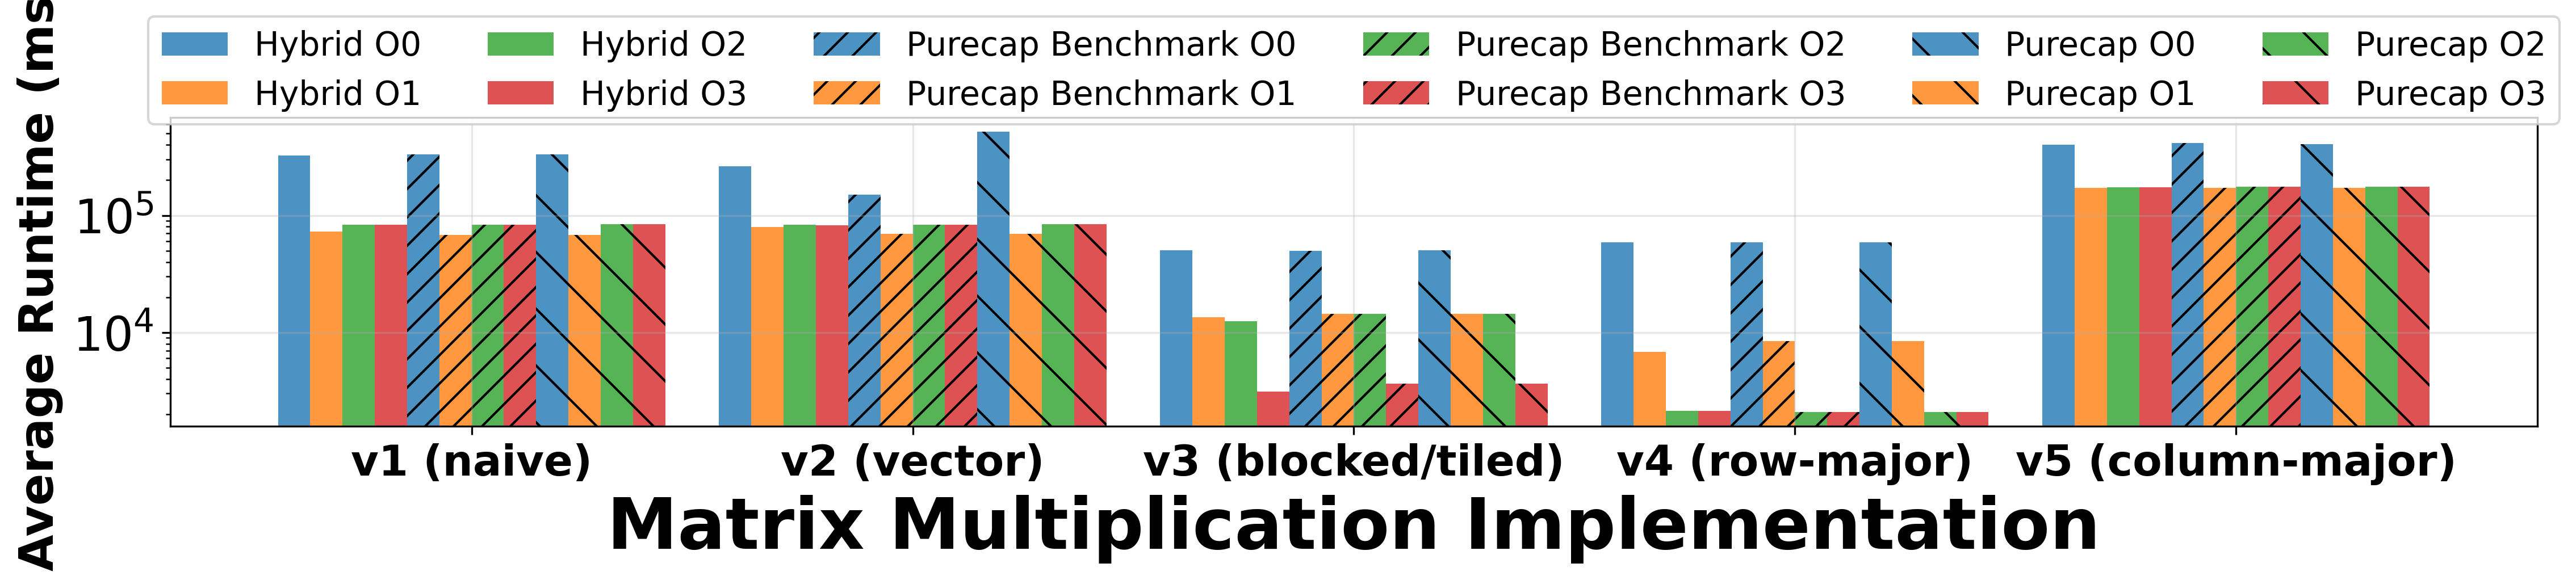

This chart was generated by the following Python code:
import matplotlib.pyplot as plt
import numpy as np
import re
from collections import defaultdict

# Parse the raw benchmark data
def parse_data():
    data = defaultdict(lambda: defaultdict(lambda: defaultdict(list)))
    
    # Extract data from the raw output
    sections = [
        ("Hybrid", "O0", [332117, 320913, 294577, 232674, 50226, 50178, 58643, 58668, 406765, 401175]),
        ("Hybrid", "O1", [72683, 72657, 79424, 79529, 13466, 13457, 6846, 6806, 171920, 171130]),
        ("Hybrid", "O2", [82846, 82818, 83099, 82710, 12441, 12575, 2124, 2131, 174533, 175023]),
        ("Hybrid", "O3", [83029, 82545, 82521, 82731, 3117, 3097, 2112, 2141, 174439, 175004]),
        ("Purecap Benchmark", "O0", [332408, 332332, 150394, 149183, 49901, 49894, 58950, 58951, 410201, 416466]),
        ("Purecap Benchmark", "O1", [67960, 67879, 69473, 69710, 14362, 14363, 8395, 8407, 172423, 172358]),
        ("Purecap Benchmark", "O2", [83342, 83709, 83574, 83512, 14420, 14419, 2077, 2074, 174525, 175368]),
        ("Purecap Benchmark", "O3", [83467, 83492, 83282, 83653, 3633, 3630, 2095, 2091, 176911, 176100]),
        ("Purecap", "O0", [331926, 331731, 521089, 521290, 50486, 50487, 58938, 58942, 407100, 407822]),
        ("Purecap", "O1", [68179, 68491, 69367, 69326, 14363, 14362, 8393, 8400, 171675, 171169]),
        ("Purecap", "O2", [84047, 83552, 83625, 83741, 14417, 14420, 2080, 2077, 175121, 174968]),
        ("Purecap", "O3", [83655, 83710, 83733, 83564, 3629, 3633, 2085, 2077, 175699, 175090])
    ]
    
    implementations = ["v1 (naive)", "v2 (vector)", "v3 (blocked/tiled)", "v4 (row-major)", "v5 (column-major)"]
    
    for abi, opt, times in sections:
        for i, impl in enumerate(implementations):
            # Each implementation has 2 measurements per section
            data[impl][abi][opt].extend(times[i*2:i*2+2])
    
    return data

def create_chart():
    data = parse_data()
    
    # Calculate averages
    averages = {}
    for impl in data:
        averages[impl] = {}
        for abi in data[impl]:
            averages[impl][abi] = {}
            for opt in data[impl][abi]:
                averages[impl][abi][opt] = np.mean(data[impl][abi][opt])
    
    # Setup
    implementations = ["v1 (naive)", "v2 (vector)", "v3 (blocked/tiled)", "v4 (row-major)", "v5 (column-major)"]
    abis = ['Hybrid', 'Purecap Benchmark', 'Purecap']
    optimizations = ['O0', 'O1', 'O2', 'O3']
    
    fig, ax = plt.subplots(figsize=(16, 4))
    
    # Calculate positions for each implementation group
    # Each implementation gets 12 bars (3 ABIs × 4 optimization levels)
    bar_width = 0.06  # Width of each individual bar
    group_width = 12 * bar_width  # Total width for one implementation group
    group_spacing = 0.1  # Spacing between implementation groups
    
    colors = ['#1f77b4', '#ff7f0e', '#2ca02c', '#d62728']
    
    # Create bars for each implementation
    for impl_idx, impl in enumerate(implementations):
        # Calculate the center position for this implementation group
        group_center = impl_idx * (group_width + group_spacing)
        
        # Create 12 bars for this implementation (3 ABIs × 4 optimization levels)
        bar_idx = 0
        for abi_idx, abi in enumerate(abis):
            for opt_idx, opt in enumerate(optimizations):
                # Calculate position for this specific bar
                bar_pos = group_center - group_width/2 + bar_idx * bar_width + bar_width/2
                
                # Get the value for this combination
                if impl in averages and abi in averages[impl] and opt in averages[impl][abi]:
                    value = averages[impl][abi][opt]
                else:
                    value = 0
                
                # Create the bar
                ax.bar(bar_pos, value, bar_width, 
                      label=f'{abi} {opt}' if impl_idx == 0 else "",  # Only show legend for first implementation
                      color=colors[opt_idx], alpha=0.8,
                      hatch=["", "//", "\\"][abi_idx])
                
                bar_idx += 1
    
    # Set x-axis labels at the center of each implementation group
    x_positions = [i * (group_width + group_spacing) for i in range(len(implementations))]
    ax.set_xticks(x_positions)
    ax.set_xticklabels(implementations, rotation=0, ha='center', fontsize=18, fontweight='bold')
    ax.set_yscale('log')

    # Customize
    ax.set_xlabel('Matrix Multiplication Implementation', fontsize=30, fontweight='bold')
    ax.set_ylabel('Average Runtime (ms)', fontsize=20, fontweight='bold')
    ax.tick_params(axis='y', labelsize=20)
    # ax.set_title('Matrix Multiplication Performance Across ABIs and Optimization Levels', fontsize=20, fontweight='bold')
    ax.legend(bbox_to_anchor=(0.5, 1.38), loc='upper center', ncol=6, fontsize=14)
    ax.grid(True, alpha=0.3)
    
    plt.tight_layout()
    plt.savefig('figure8-optimization-impact.png', dpi=300, bbox_inches='tight')
    # plt.show()

if __name__ == "__main__":
    create_chart()






